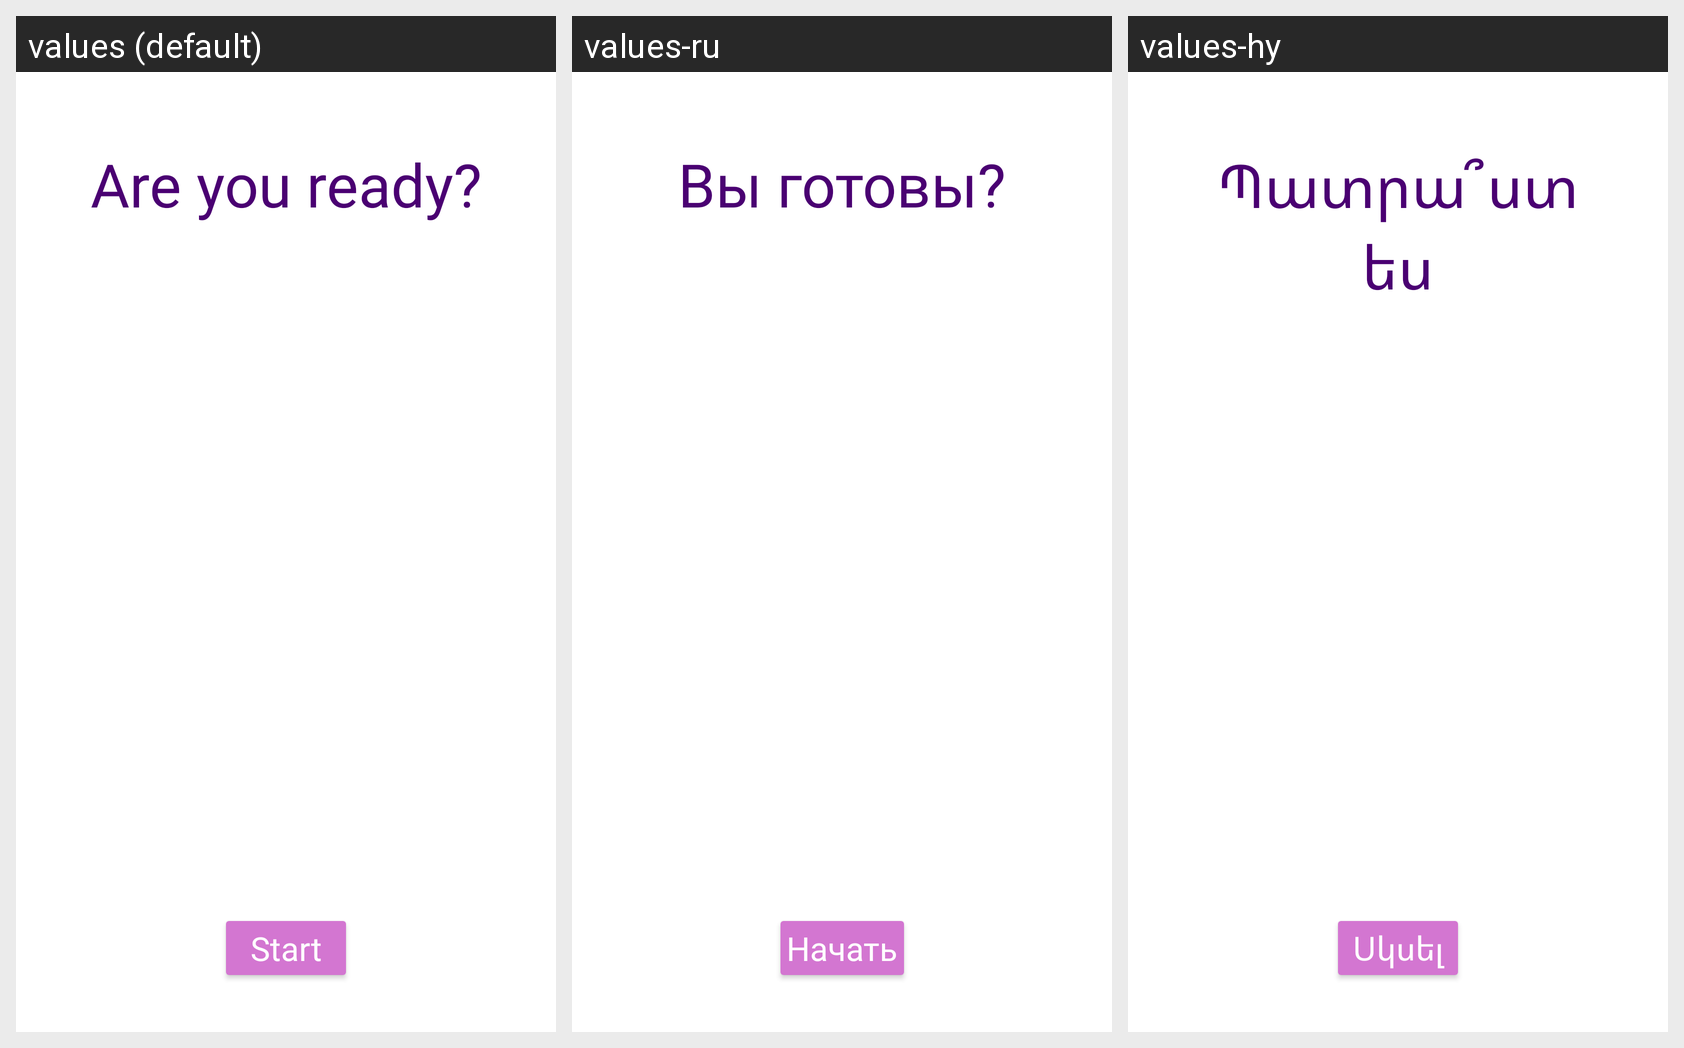

The same Android screen rendered under several of its app's locales, left to right. List the strings drawn on it with the default value and each locale's translation.
Android screen res/layout/fragment_show_mental_count.xml rendered under 3 locales, left to right: values (default), values-ru, values-hy. Device: Nexus 5 (rendered at 1080×1920; each locale shown at half size, 540×960, under a caption strip naming it); theme Theme.LightBrains.
Strings drawn on this screen, with the default value and each locale's value (text and hints the layout hard-codes, and strings that could not be matched under every locale, appear in the picture but are not listed):

are_you_ready
  values: Are you ready?
  values-ru: Вы готовы?
  values-hy: Պատրա՞ստ ես

start
  values: Start
  values-ru: Начать
  values-hy: Սկսել
